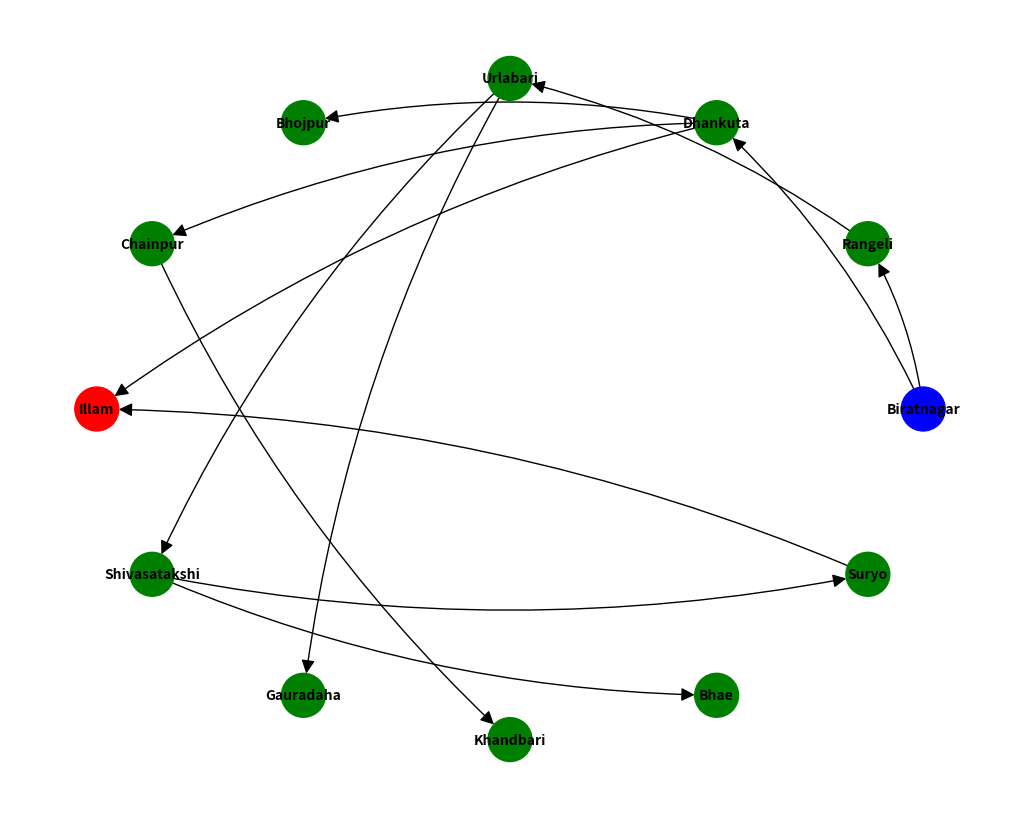

Python code for this plot:
# # Show the plot
# plt.show()
import networkx as nx
import matplotlib.pyplot as plt
from collections import deque

# Define the graph
graph = {
    'Biratnagar': ['Rangeli', 'Dhankuta'],
    'Rangeli': ['Urlabari'],
    'Dhankuta': ['Bhojpur', 'Chainpur', 'Illam'],
    'Urlabari': ['Shivasatakshi', 'Gauradaha'],
    'Bhojpur': [],
    'Chainpur': ['Khandbari'],
    'Illam': [],
    'Shivasatakshi': ['Bhae', 'Suryo'],
    'Gauradaha': [],
    'Khandbari': [],
    'Bhae': [],
    'Suryo': ['Illam'],
    
    # 'Biratnagar': ['Rangeli'],
    # 'Rangeli': ['Urlabari'],
    # 'Urlabari': [],

}

# Create a directed graph
G = nx.DiGraph()

# Add nodes and edges to the graph
for node, neighbors in graph.items():
    G.add_node(node)
    G.add_edges_from((node, neighbor) for neighbor in neighbors)

# Get BFS edges starting from Biratnagar
bfs_edges = list(nx.bfs_edges(G, source='Biratnagar'))

# Create a new graph from BFS edges
bfs_tree = nx.DiGraph(bfs_edges)

# Add all remaining edges to the BFS tree
for edge in G.edges():
    if edge not in bfs_tree.edges():
        bfs_tree.add_edge(edge[0], edge[1])

# Assign colors based on node attributes
colors = ['blue' if node == 'Biratnagar' else 'red' if node == 'Illam' else 'green' for node in bfs_tree.nodes()]

# Plot the graph with colored nodes
pos = nx.circular_layout(bfs_tree)  # Change the layout algorithm here
plt.figure(figsize=(10, 8))  # Adjust figure size
nx.draw(bfs_tree, pos, with_labels=True, node_size=1000, node_color=colors, font_size=10, font_color="black", font_weight="bold", arrowsize=20, connectionstyle='arc3,rad=0.1')

# Show the plot
plt.show()

#                     Biratnagar
#                    /          \
#               Rangeli      Dhankuta
#              /             /      \
#        Urlabari       Bhojpur  Chainpur
#       /     \                   /      \
# Shivasatakshi Gauradaha   Khandbari  Illam
#       /     \
#     Bhae   Suryo
#               \
#             Illam
